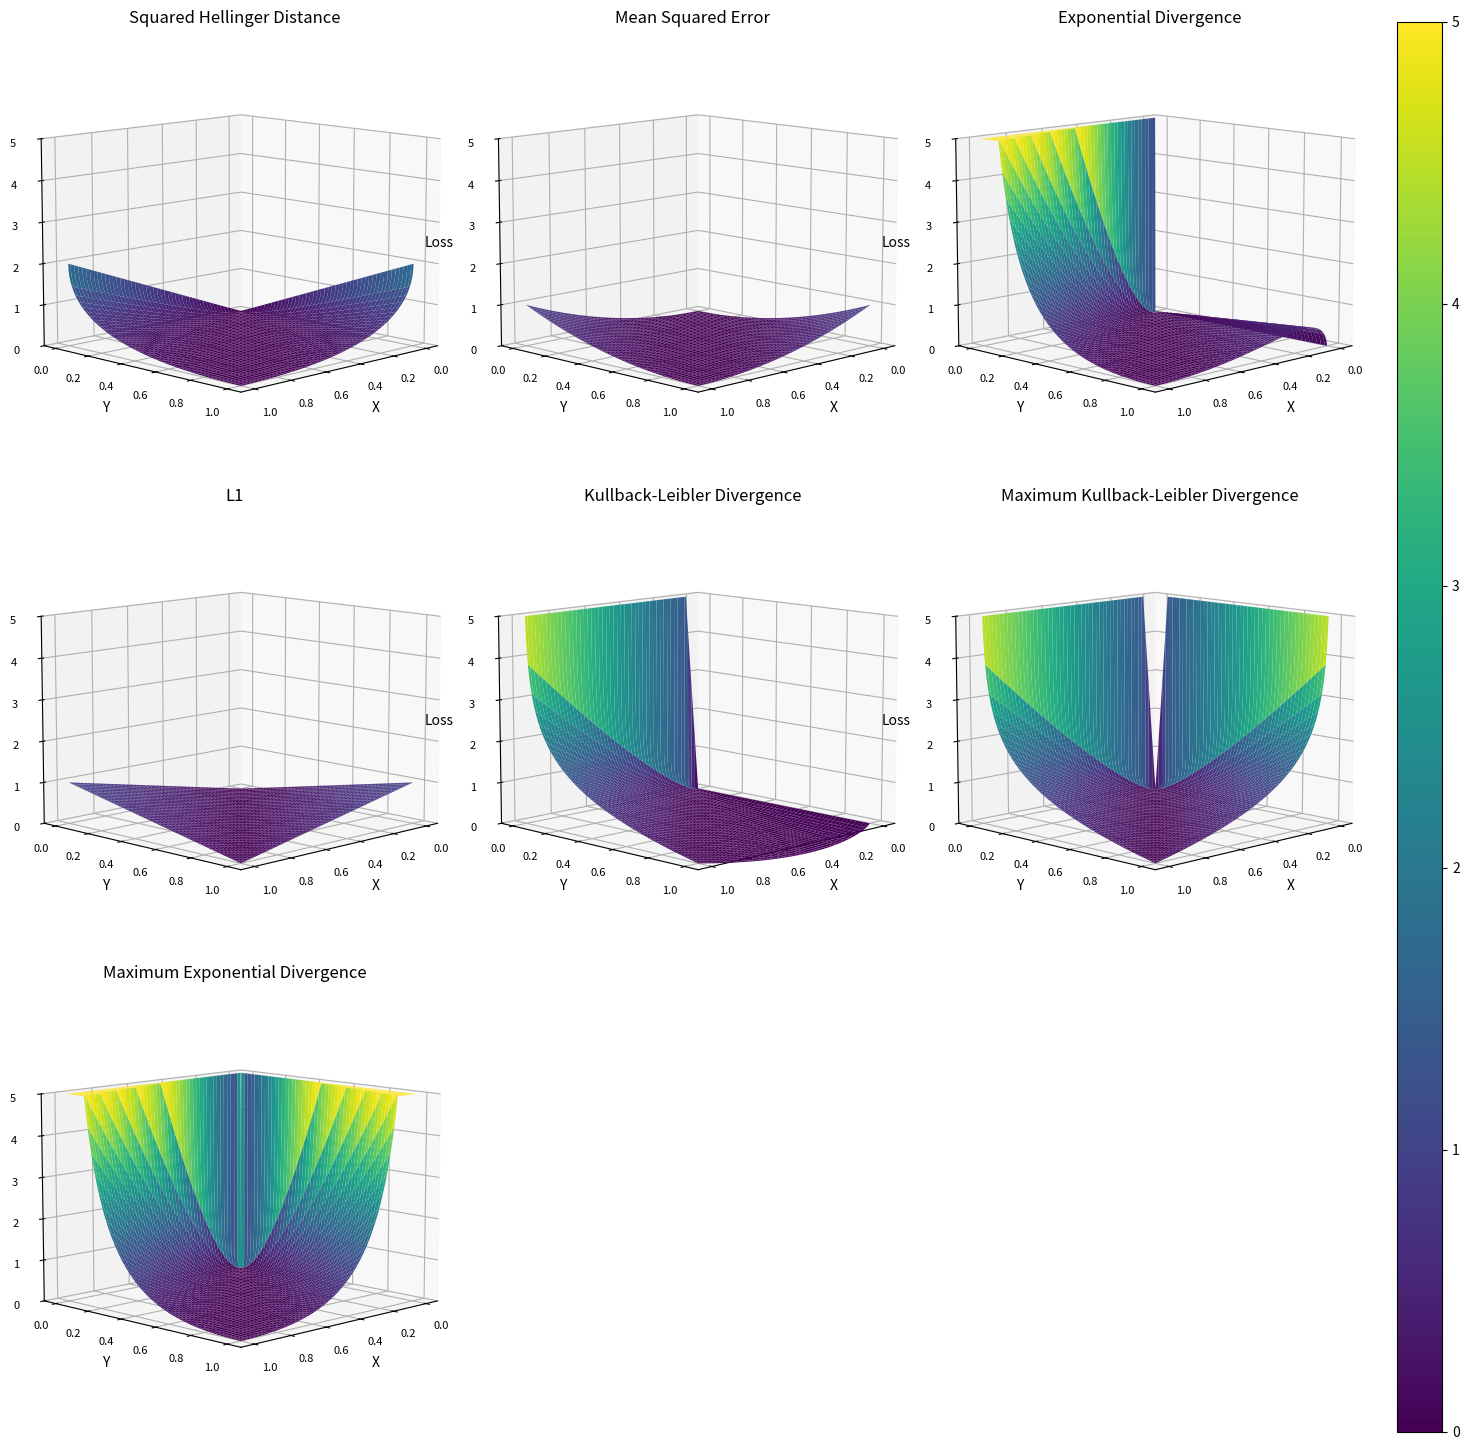

Write the Python code that produced this figure.
import numpy as np
from mpl_toolkits.mplot3d import Axes3D  
import matplotlib.pyplot as plt
from matplotlib import cm
import matplotlib as mpl
from matplotlib.ticker import LinearLocator, FormatStrFormatter

# numpy version of loss functions
h2 = lambda x,y: 2*(np.sqrt(y)-np.sqrt(x))**2
e_div = lambda x,y: (x)*(np.log(x)-np.log(y))**2
mse = lambda x,y: (y-x)**2
l1 = lambda x,y: np.abs(y-x)
kld = lambda x,y: (x)*(np.log(x)-np.log(y))
mkld = lambda x,y: np.maximum(kld(x,y),kld(y,x))
mediv = lambda x,y: np.maximum(e_div(x,y),e_div(y,x))

    








def plotter3d(x,y,funcs,labels):
    """
    Makes 3d plots of the loss functions
    """
    if type(funcs)!=list: funcs=[funcs]
    if type(labels)!=list: labels=[labels]
    assert len(funcs)==len(labels), "len(funcs)!=len(labels)"
    z = [np.minimum(i(x,y),5) for i in funcs]# dont plot values larger than 5
    # sub plot size
    plots = int(np.ceil(np.sqrt(len(funcs))))
    fig = plt.figure(figsize=(15,15))
    bottom, top = 0.03, 0.97
    left, right = 0.03, 0.93
    fig.tight_layout()
    fig.subplots_adjust(top=top, bottom=bottom, left=left, right=right, hspace=0.05, wspace=0.05)

    for i,k in enumerate(z): # plot each loss
        ax = fig.add_subplot(plots, plots, i+1, projection='3d')
        # plot surface
        surf = ax.plot_surface(x,y,k,cmap=cm.viridis,linewidth=0,antialiased=True,vmin=0,vmax=5)
        
        ax.set_xlabel("X")
        ax.set_ylabel("Y")
        ax.set_zlabel("Loss")
        ax.set_zlim(0,5)
        
        ax.set_title(labels[i])
        ax.tick_params(axis='both', which='major', labelsize=8)
        ax.view_init(elev=10, azim=45) # rotate
    # add an axis for colour bar
    cax=fig.add_axes([0.95, bottom, 0.03, top-bottom])
    # plot colour bar
    fig.colorbar(surf,cax=cax)
    
    
    return fig

if __name__ =="__main__":
    x = np.maximum(np.linspace(0,1,1001),1e-30)
    y = np.maximum(np.linspace(0,1,1001),1e-30)

    x,y=np.meshgrid(x,y) # points to plot for
    funcs = [h2,mse,e_div,l1,kld,mkld,mediv] # functions to plot
    # names of functions
    titles = ["Squared Hellinger Distance","Mean Squared Error","Exponential Divergence","L1","Kullback-Leibler Divergence","Maximum Kullback-Leibler Divergence","Maximum Exponential Divergence"]
    # plot
    fig = plotter3d(x,y,funcs,titles)
    # save
    fig.savefig("allLoss.png")
    
    